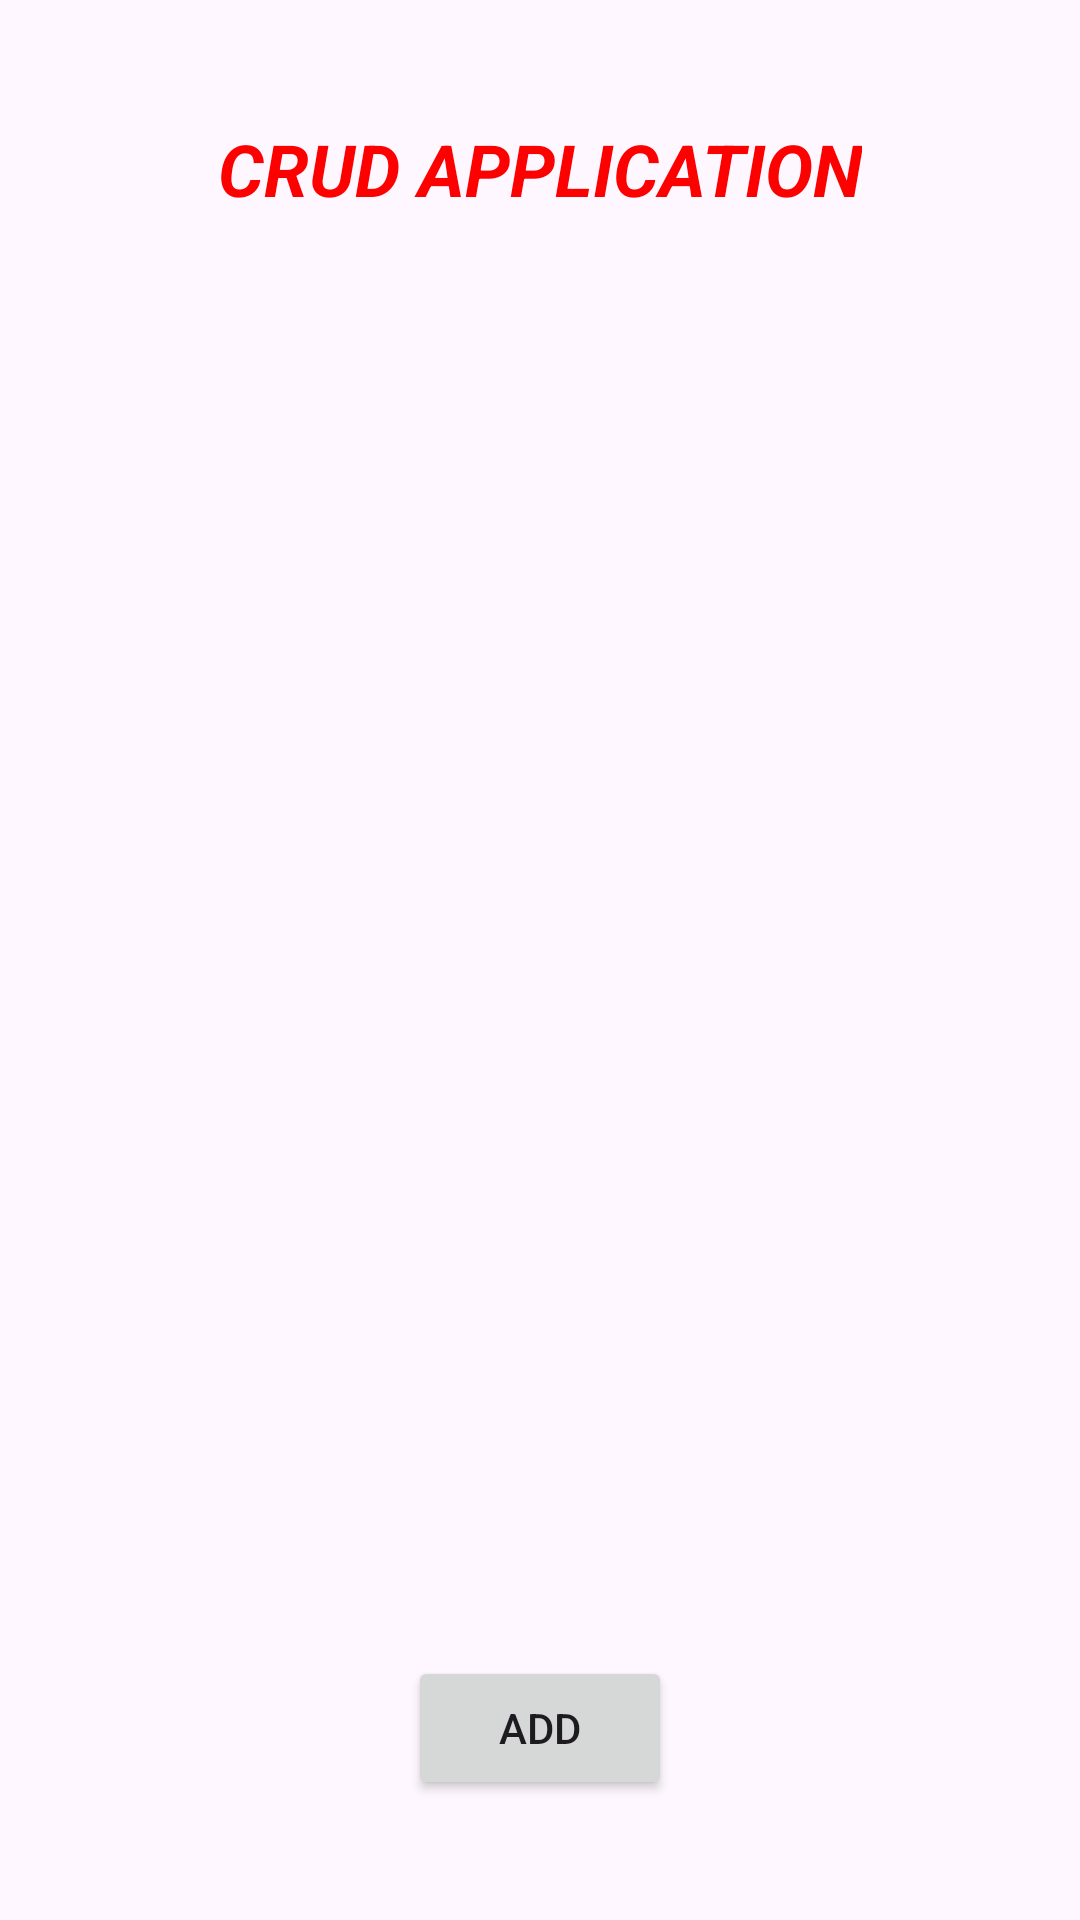

Layout XML and referenced resources for this Android screen:
<!-- AndroidManifest.xml: application theme Theme.DB_programs -->
<!-- res/layout/activity_main.xml -->
<?xml version="1.0" encoding="utf-8"?>
<androidx.constraintlayout.widget.ConstraintLayout
    xmlns:android="http://schemas.android.com/apk/res/android"
    xmlns:app="http://schemas.android.com/apk/res-auto"
    xmlns:tools="http://schemas.android.com/tools"
    android:layout_width="match_parent"
    android:layout_height="match_parent"
    tools:context=".MainActivity">

    
    <TextView
        android:id="@+id/textView"
        android:layout_width="wrap_content"
        android:layout_height="wrap_content"
        android:layout_marginTop="40dp"
        android:text="CRUD APPLICATION"
        android:textColor="#FD0000"
        android:textSize="24sp"
        android:textStyle="bold|italic"
        app:layout_constraintTop_toTopOf="parent"
        app:layout_constraintStart_toStartOf="parent"
        app:layout_constraintEnd_toEndOf="parent" />

    
    <ScrollView
        android:id="@+id/scrollView"
        android:layout_width="0dp"
        android:layout_height="0dp"
        android:layout_margin="16dp"
        app:layout_constraintTop_toBottomOf="@id/textView"
        app:layout_constraintBottom_toTopOf="@id/register"
        app:layout_constraintStart_toStartOf="parent"
        app:layout_constraintEnd_toEndOf="parent">

        <HorizontalScrollView
            android:layout_width="match_parent"
            android:layout_height="wrap_content">

            <TableLayout
                android:id="@+id/tableLayout"
                android:layout_width="wrap_content"
                android:layout_height="wrap_content"
                android:padding="8dp"
                android:stretchColumns="*" />

        </HorizontalScrollView>

    </ScrollView>

    
    <Button
        android:id="@+id/register"
        android:layout_width="wrap_content"
        android:layout_height="wrap_content"
        android:text="ADD"
        android:layout_marginBottom="40dp"
        app:layout_constraintBottom_toBottomOf="parent"
        app:layout_constraintStart_toStartOf="parent"
        app:layout_constraintEnd_toEndOf="parent" />

</androidx.constraintlayout.widget.ConstraintLayout>
<!-- resources referenced by this layout -->
<resources>
  <style name="Theme.DB_programs" parent="Base.Theme.DB_programs" />
  <style name="Base.Theme.DB_programs" parent="Theme.Material3.DayNight.NoActionBar">
          
          
      </style>
</resources>
